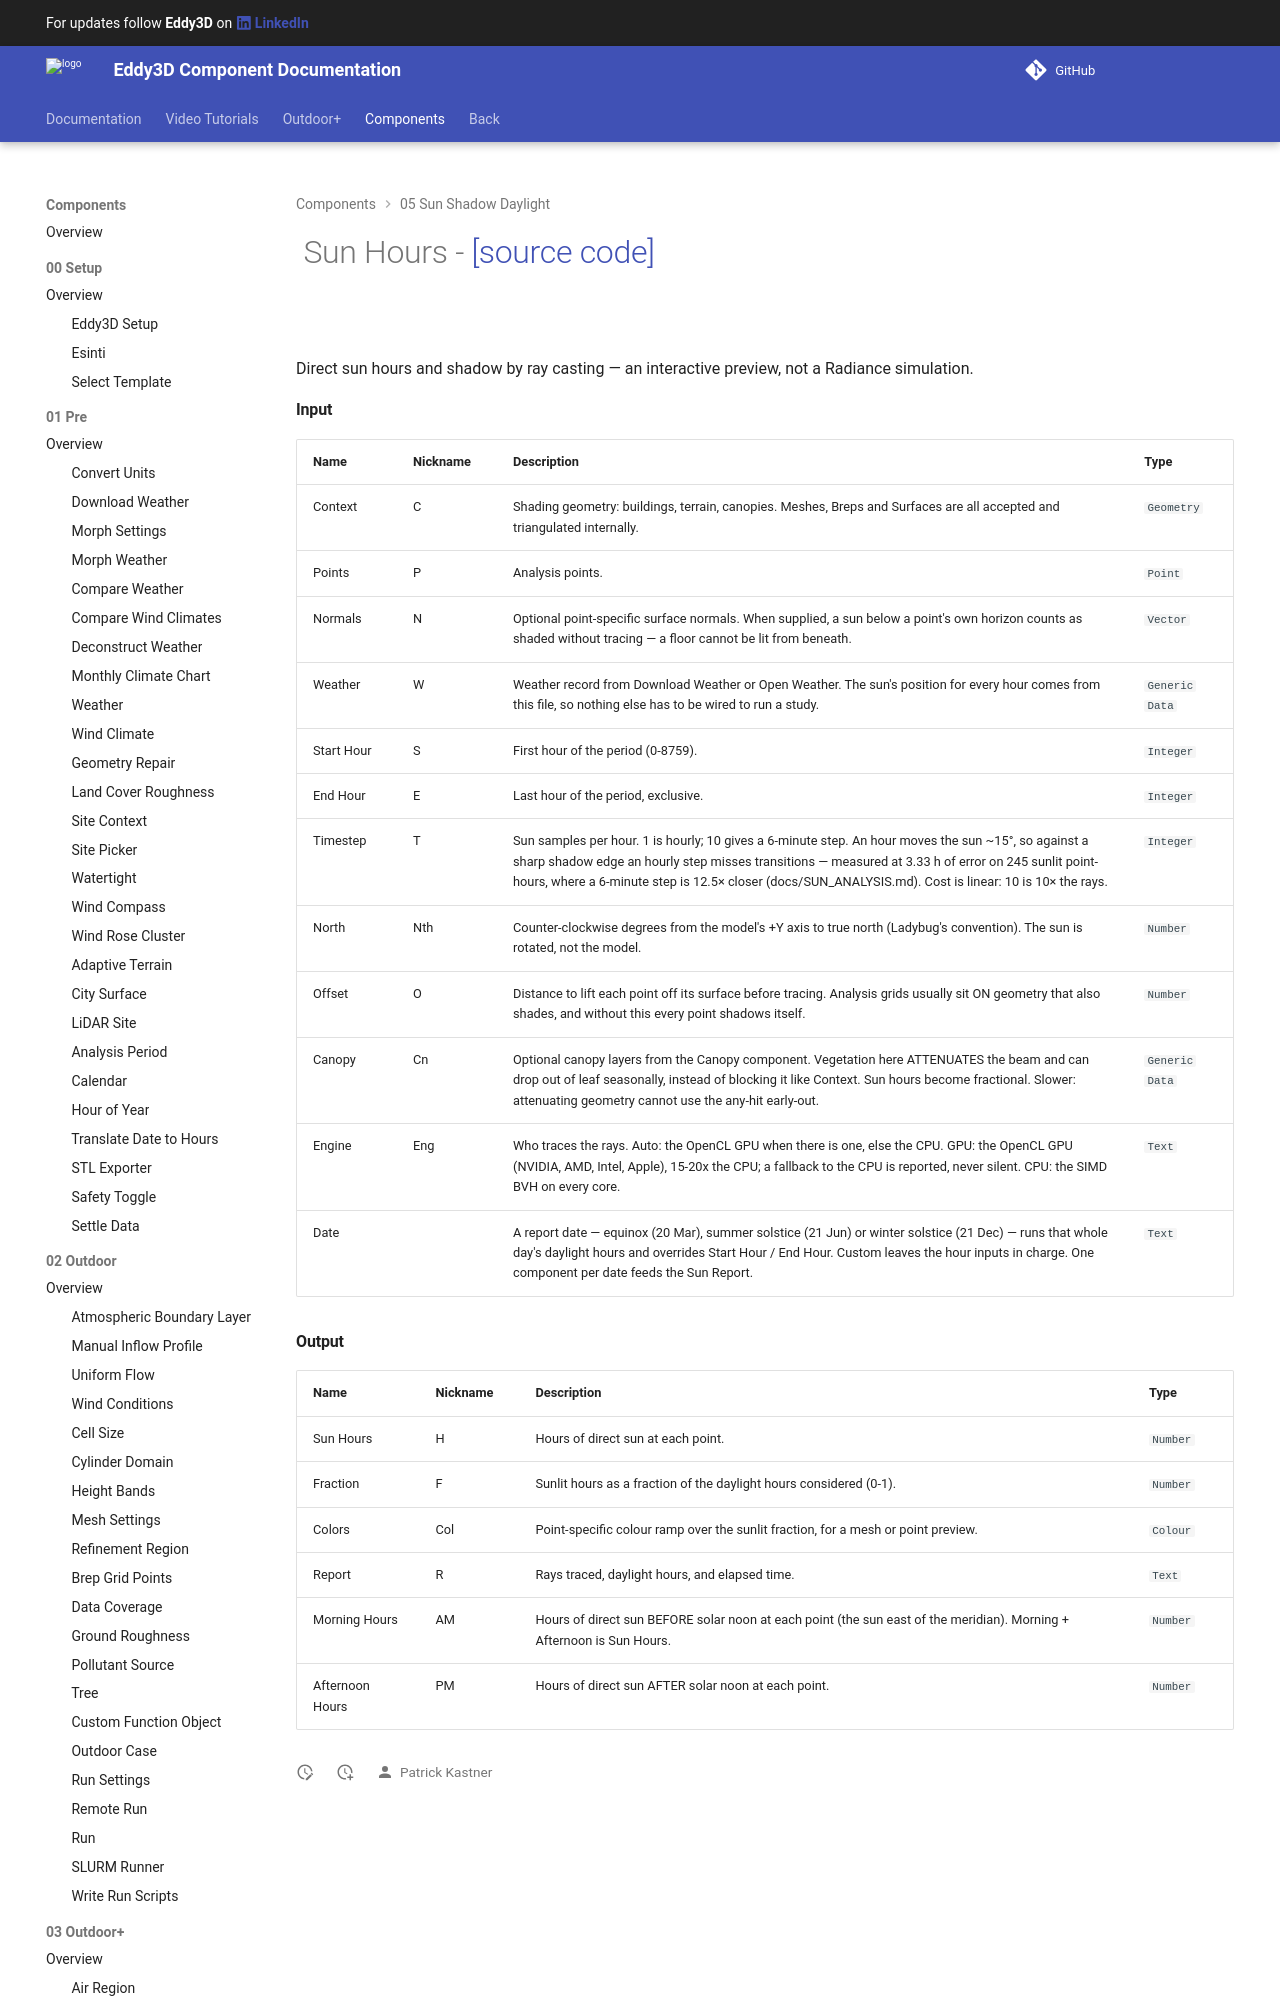

repository: Eddy3D-Dev/Eddy3D-Documentation · page: 1.22.2.827/components/Sun_Hours/index.html · generator: mkdocs

# ![](/images/icons/Sun_Hours.png) Sun Hours - [[source code]](https://github.com/Eddy3D-Dev/Eddy3D/search?q=%22Sun%20Hours%22)

![](/images/components/Sun_Hours-crop.png)

Direct sun hours and shadow by ray casting — an interactive preview, not a Radiance simulation.
